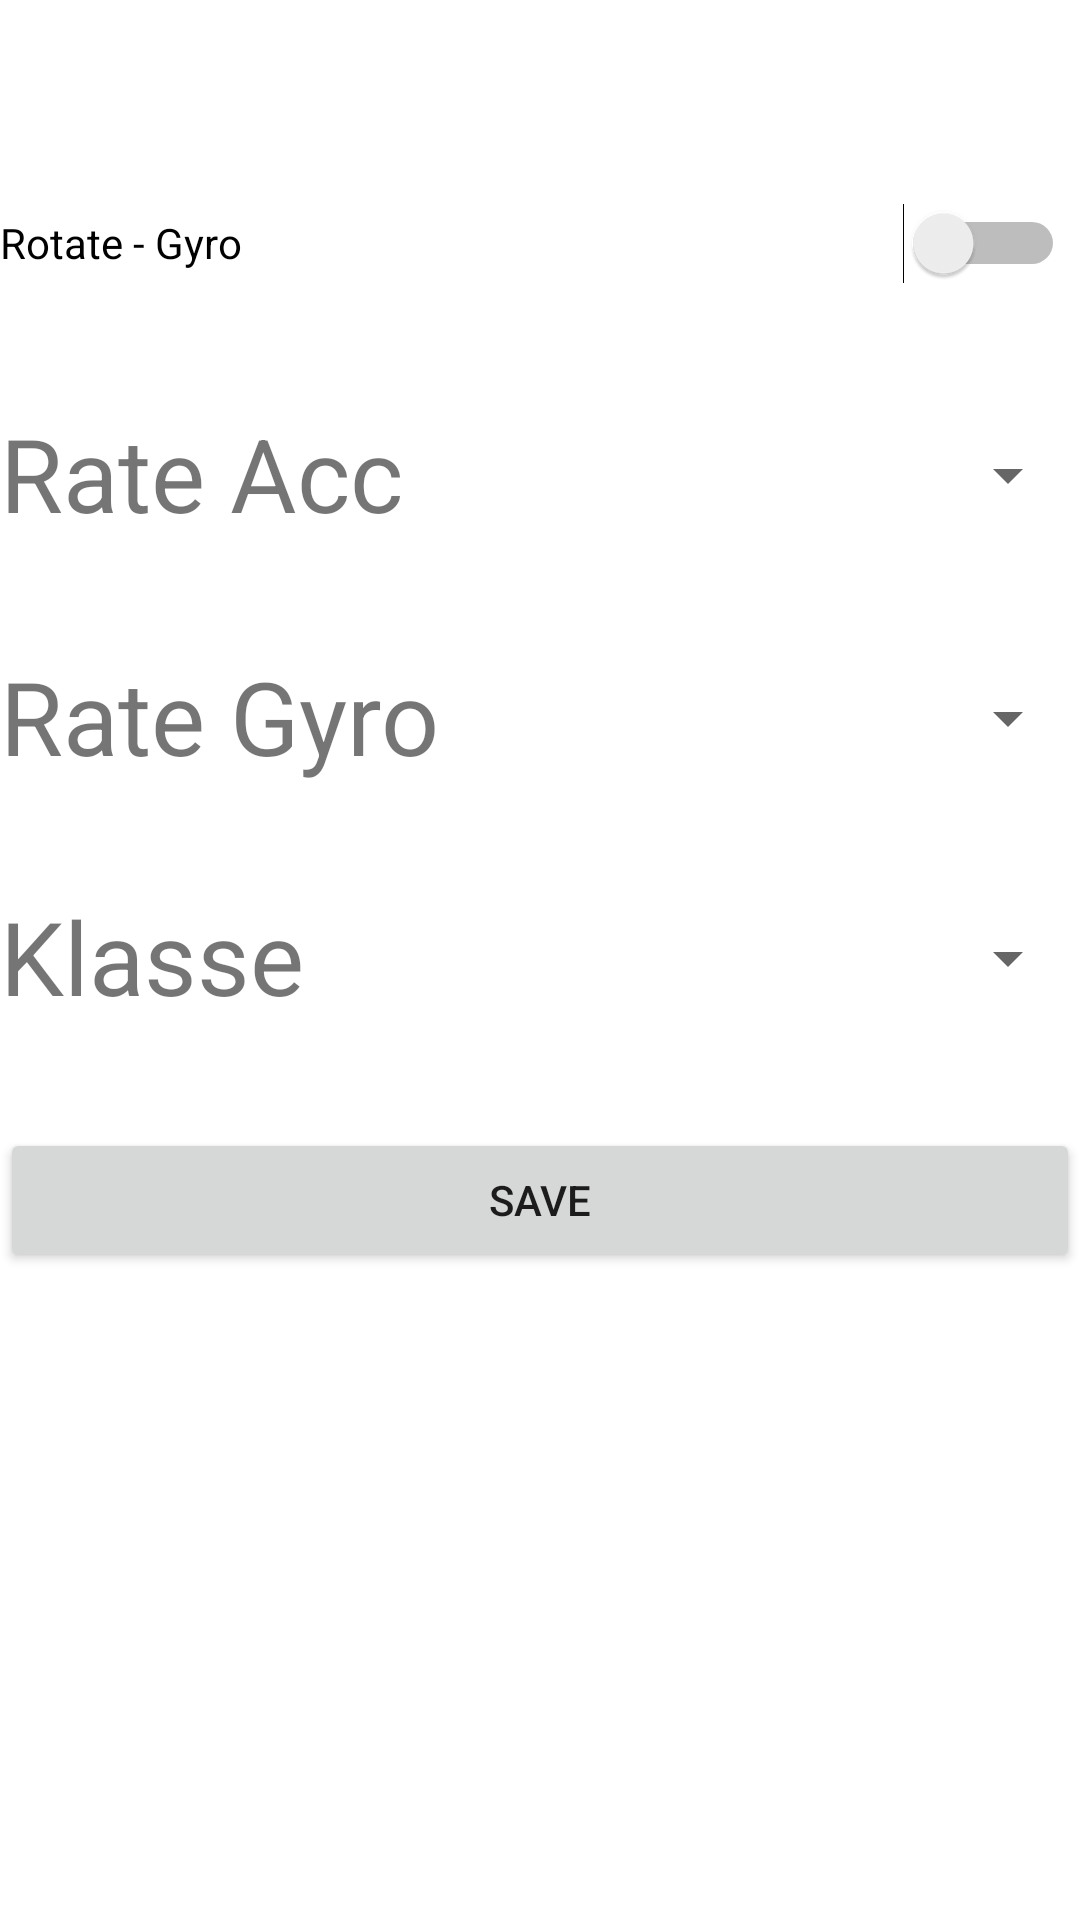

Produce the Android XML layout that renders to this screen, including the resource entries it uses.
<!-- AndroidManifest.xml: application theme Theme.SensorDaten -->
<!-- res/layout/settingsfragment.xml -->
<?xml version="1.0" encoding="utf-8"?>
<FrameLayout xmlns:android="http://schemas.android.com/apk/res/android"
    xmlns:tools="http://schemas.android.com/tools"
    android:layout_width="match_parent"
    android:layout_height="match_parent"
    tools:context=".SettingsFragment">

    <LinearLayout
        android:layout_width="match_parent"
        android:layout_height="match_parent"
        android:layout_marginTop="45dp"
        android:orientation="vertical">

        <LinearLayout
            android:layout_width="match_parent"
            android:layout_height="60dp"
            android:orientation="horizontal">

            <Switch
                android:id="@+id/sRG"
                android:layout_width="355dp"
                android:layout_height="72dp"
                android:text="Rotate - Gyro" />
        </LinearLayout>

        <LinearLayout
            android:layout_width="match_parent"
            android:layout_height="81dp"
            android:layout_marginTop="30dp"
            android:orientation="horizontal">

            <TextView
                android:id="@+id/textView"
                android:layout_width="379dp"
                android:layout_height="47dp"
                android:layout_weight="1"
                android:text="Rate Acc"
                android:textSize="34sp" />

            <Spinner
                android:id="@+id/spAcc"
                android:layout_width="match_parent"
                android:layout_height="47dp"
                android:layout_weight="1" />

        </LinearLayout>

        <LinearLayout
            android:layout_width="match_parent"
            android:layout_height="50dp"
            android:orientation="horizontal">

            <TextView
                android:id="@+id/textView15"
                android:layout_width="379dp"
                android:layout_height="47dp"
                android:layout_weight="1"
                android:text="Rate Gyro"
                android:textSize="34sp" />

            <Spinner
                android:id="@+id/spGyro"
                android:layout_width="match_parent"
                android:layout_height="47dp"
                android:layout_weight="1" />
        </LinearLayout>

        <LinearLayout
            android:layout_width="match_parent"
            android:layout_height="50dp"
            android:layout_marginTop="30dp"
            android:orientation="horizontal">

            <TextView
                android:id="@+id/textView16"
                android:layout_width="379dp"
                android:layout_height="47dp"
                android:layout_weight="1"
                android:text="Klasse"
                android:textSize="34sp" />

            <Spinner
                android:id="@+id/spKlasse"
                android:layout_width="match_parent"
                android:layout_height="47dp"
                android:layout_weight="1" />

        </LinearLayout>

        <Button
            android:id="@+id/btSaveSettings"
            android:layout_width="match_parent"
            android:layout_height="wrap_content"
            android:layout_marginTop="30dp"
            android:text="Save" />

    </LinearLayout>

</FrameLayout>
<!-- resources referenced by this layout -->
<resources>
  <style name="Theme.SensorDaten" parent="Theme.MaterialComponents.DayNight.DarkActionBar">
          
          <item name="colorPrimary">@color/purple_500</item>
          <item name="colorPrimaryVariant">@color/purple_700</item>
          <item name="colorOnPrimary">@color/white</item>
          
          <item name="colorSecondary">@color/teal_200</item>
          <item name="colorSecondaryVariant">@color/teal_700</item>
          <item name="colorOnSecondary">@color/black</item>
          
          <item name="android:statusBarColor">?attr/colorPrimaryVariant</item>
          
      </style>
  <!-- not gathered from this repository: default colours our renderer supplied (Android Studio template values) -->
  <color name="purple_500">#FF6200EE</color>
  <color name="purple_700">#FF3700B3</color>
  <color name="teal_200">#FF03DAC5</color>
  <color name="teal_700">#FF018786</color>
  <color name="black">#FF000000</color>
  <color name="white">#FFFFFFFF</color>
</resources>
